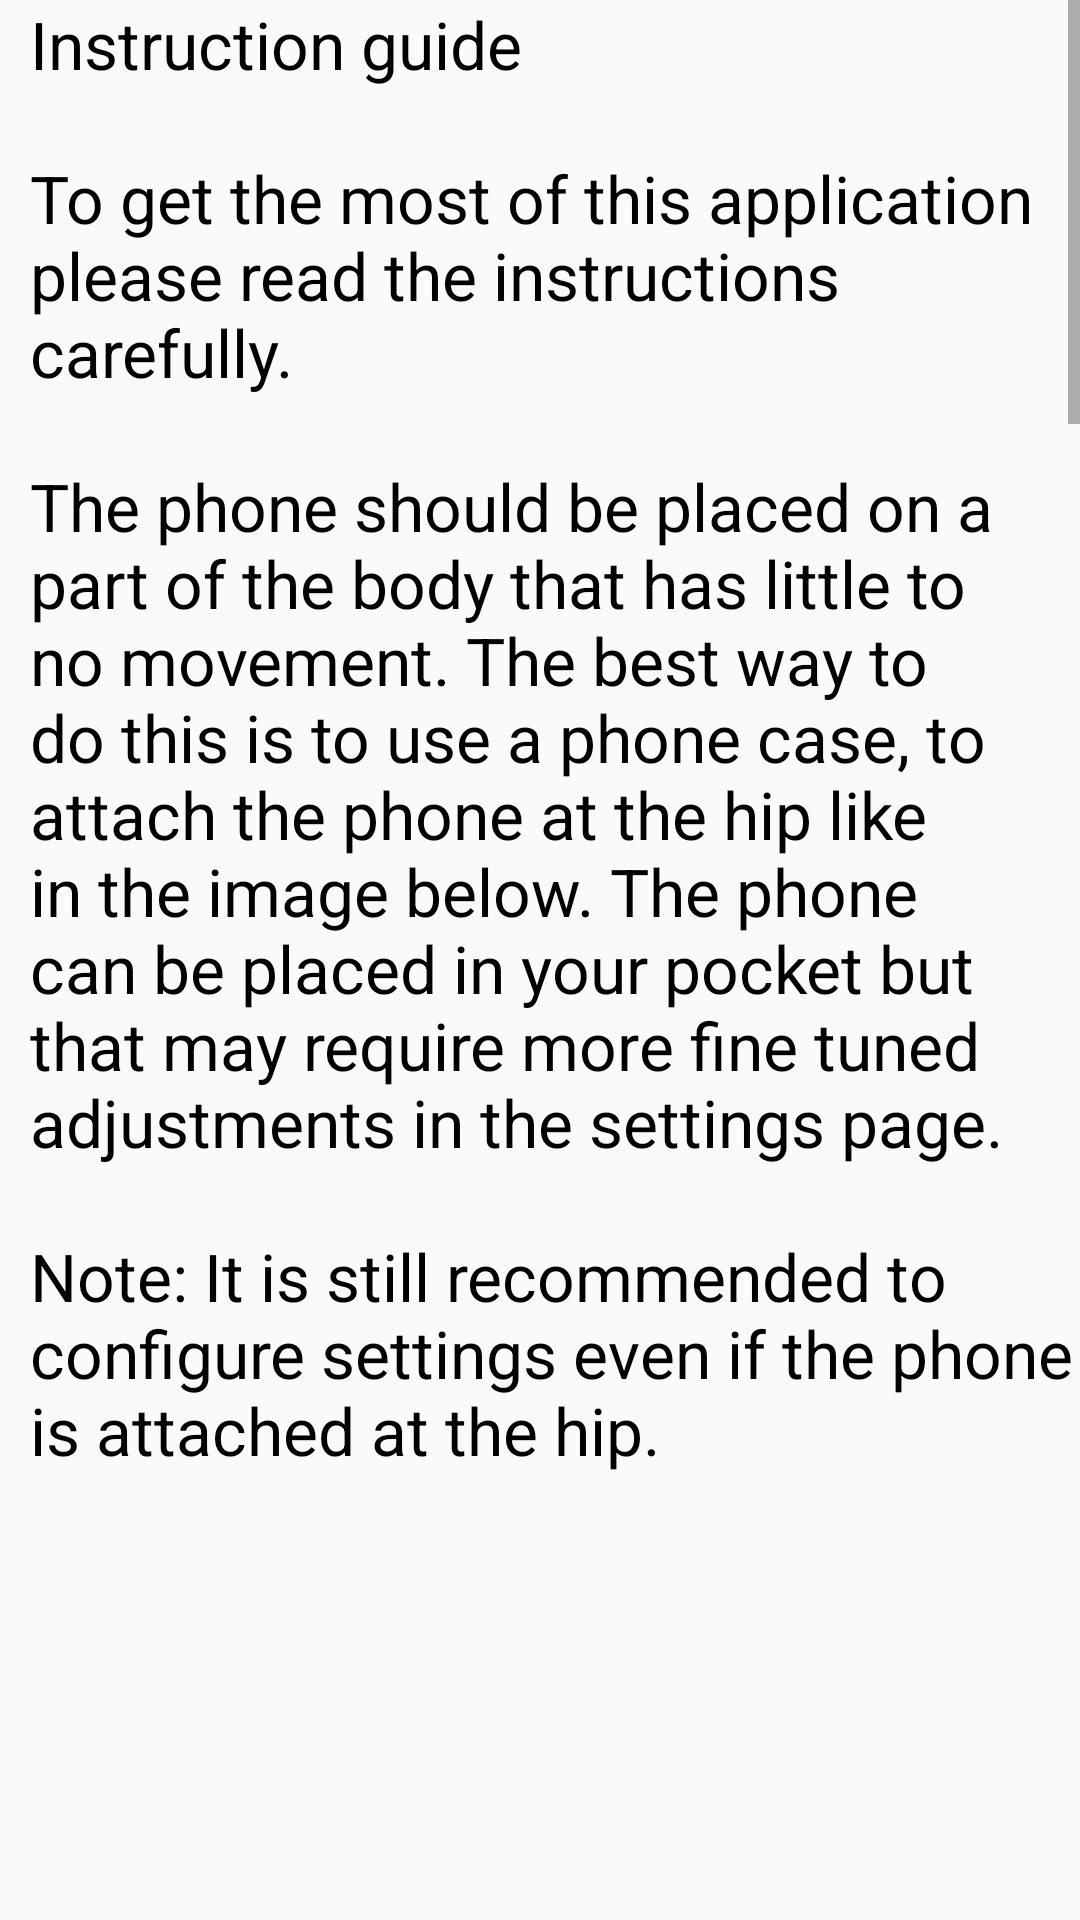

Android layout source for this screen:
<!-- AndroidManifest.xml: application theme AppTheme -->
<!-- res/layout/content_instructions.xml -->
<?xml version="1.0" encoding="utf-8"?>

<ScrollView
    xmlns:android="http://schemas.android.com/apk/res/android"
    xmlns:app="http://schemas.android.com/apk/res-auto"
    xmlns:tools="http://schemas.android.com/tools"
    android:layout_width="match_parent"
    android:layout_height="match_parent"
    app:layout_behavior="@string/appbar_scrolling_view_behavior"
    tools:context=".Instructions"
    tools:showIn="@layout/activity_instructions">

    <LinearLayout
        android:layout_width="match_parent"
        android:layout_height="wrap_content"
        android:orientation="vertical">

        <TextView
            android:layout_width="wrap_content"
            android:layout_height="wrap_content"
            android:layout_marginStart="10dp"
            android:text="@string/first_segment"
            android:textColor="@drawable/text2"
            android:textSize="22sp" />



        <ImageView
            android:layout_width="250dp"
            android:layout_height="250dp"
            android:src="@mipmap/demo"
            android:rotation="90"/>



    <TextView
        android:layout_width="wrap_content"
        android:layout_height="wrap_content"
        android:layout_marginStart="10dp"
        android:textSize="22sp"
        android:text="@string/second_segment"
        android:textColor="@drawable/text2"/>

    </LinearLayout>

</ScrollView>
<!-- res/layout/activity_instructions.xml (included above) -->
<?xml version="1.0" encoding="utf-8"?>

<android.support.design.widget.CoordinatorLayout xmlns:android="http://schemas.android.com/apk/res/android"
    xmlns:app="http://schemas.android.com/apk/res-auto"
    xmlns:tools="http://schemas.android.com/tools"
    android:layout_width="match_parent"
    android:layout_height="match_parent"
    tools:context=".Instructions">

    <android.support.design.widget.AppBarLayout
        android:layout_width="match_parent"
        android:layout_height="wrap_content"
        android:theme="@style/AppTheme.AppBarOverlay">

        <android.support.v7.widget.Toolbar
            android:id="@+id/toolbar"
            android:layout_width="match_parent"
            android:layout_height="?android:attr/actionBarSize"
            android:background="?android:attr/colorPrimary"
            app:popupTheme="@style/AppTheme.PopupOverlay" />

    </android.support.design.widget.AppBarLayout>

    <include layout="@layout/content_instructions" />

</android.support.design.widget.CoordinatorLayout>
<!-- resources referenced by this layout -->
<resources>
  <!-- drawable text2 (drawable) -->
  <?xml version="1.0" encoding="utf-8"?>
  
  <selector xmlns:android="http://schemas.android.com/apk/res/android">
      <item android:color="#000000" />
  </selector>
  <string name="first_segment">
          Instruction guide \n\nTo get the most of this application please read the instructions carefully.
          \n\nThe phone should be placed on a part of the body that has little to no movement. The best
          way to do this is to use a phone case, to attach the phone at the hip like in the image below.
          The phone can be placed in your pocket but that may require more fine tuned adjustments in the
          settings page.\n\nNote: It is still recommended to configure settings even if the phone is attached
          at the hip.
      </string>
  <string name="second_segment">
          Below are descriptions for each of the buttons on the main page. \n\nTo use the start reaction
          button, first get into a stationary position. Then press the button. When the button is pressed
          your built in accelerometer is turned on. At that point you can start to sprint. If the settings
          configurations match your acceleration then the timer will start. \n\nImportant: When you reach
          the end of the sprint, you must attempt to slow down rapidly. That deceleration will cause the
          timer to stop. \n\nIf you pressed the start
          reaction button before you felt you were ready, then you can press the stop reaction button
          to turn off the accelerometer. \n\nIf you would rather stop the timer manually instead of having
          to stop abruptly, then press the start without stop reaction instead of start reaction. \n\nThe
          record times button temporarily stores any time currently on the timer, in the list titled
          "Recorded Times" \n\nThe remove times clears the "Recorded Times" list. \n\nTo manually start and stop
          the timer, you have the start timer and stop timer buttons. \n\nTo reset the timer, you press
          the reset timer button. \n\nWhen a time is recorded, you have the option to enter the distance
          ran with it. If nothing is entered, then the distance defaults to zero. You must press the save button
          to save the time in your records. \n\nRecords/Calendar Screen \n\nThe calendar marks in purple,
          the current date. To switch between months swipe on the calendar left or right. The green highlighted
          dates show which dates have records with them. Select a date and press the view records button
          to see the records. \n\nSettings \nThe starting reaction text, sets how quickly you must accelerate
          for the timer to start. \n\nThe stopping reaction text, sets how quickly you must decelerate for
          the timer to stop. \n\nThe sensor delay, makes it so that the accelerometer shuts off for a that
          period of time after the timer starts. This way you have time to reach a near constant speed. It also
          helps improve accuracy if you know how long you expect to run. If you know you will run 12 seconds
          in a 100 meters, then setting the delay to 10 seconds will help with timer results.
      </string>
  <style name="AppTheme.AppBarOverlay" parent="ThemeOverlay.AppCompat.Dark.ActionBar" />
  <style name="AppTheme.PopupOverlay" parent="ThemeOverlay.AppCompat.Light" />
  <style name="AppTheme" parent="Theme.AppCompat.Light.DarkActionBar">
          
          <item name="colorPrimary">@color/colorPrimary</item>
          <item name="colorPrimaryDark">@color/colorPrimaryDark</item>
          <item name="colorAccent">@color/colorAccent</item>
          <item name="android:itemBackground">@color/trans_black</item>
          <item name="android:textColor">@color/white</item>
      </style>
  <color name="trans_black">#000000</color>
  <color name="white">#FFFFFF</color>
  <!-- not gathered from this repository: default colours our renderer supplied (Android Studio template values) -->
  <color name="colorPrimary">#FF6200EE</color>
  <color name="colorPrimaryDark">#FF3700B3</color>
  <color name="colorAccent">#FF03DAC5</color>
</resources>
